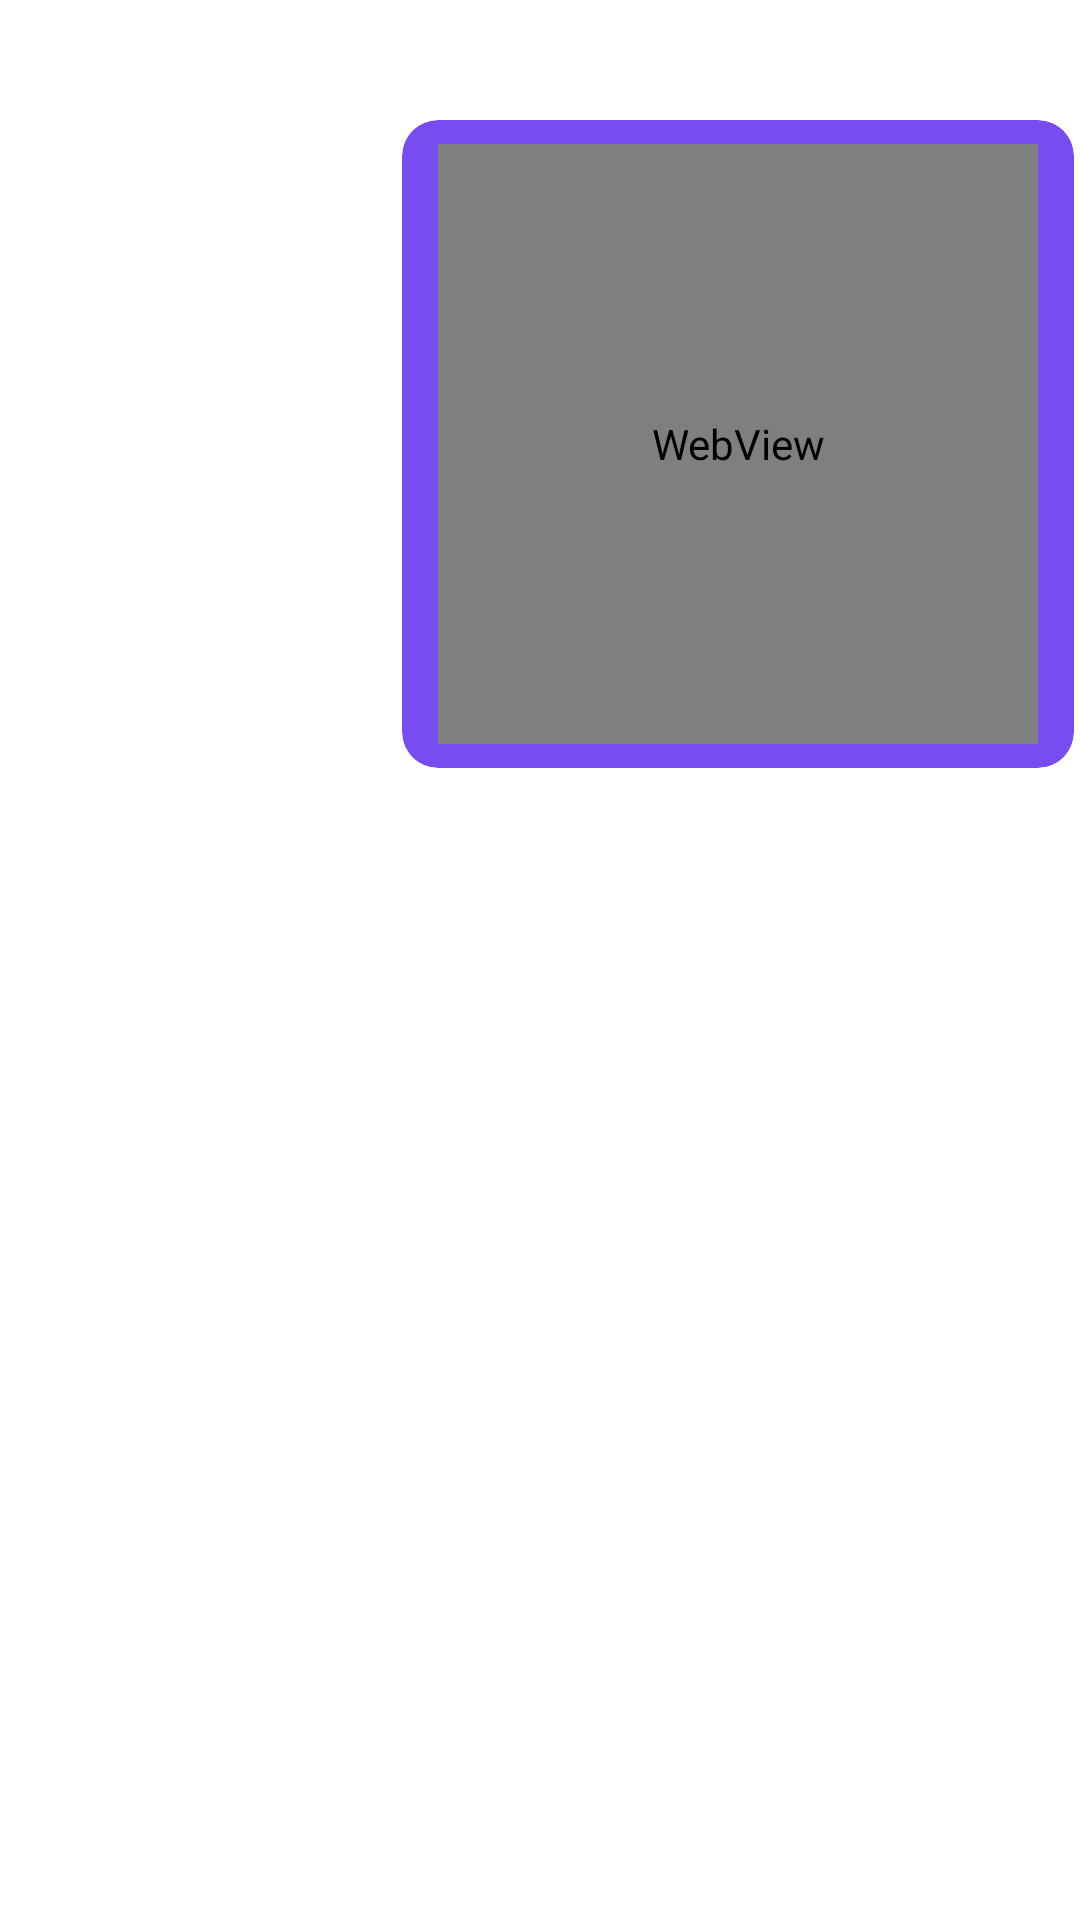

Produce the Android XML layout that renders to this screen, including the resource entries it uses.
<!-- AndroidManifest.xml: application theme Theme.StudyBuddy -->
<!-- res/layout/chat_image_row_me.xml -->
<?xml version="1.0" encoding="utf-8"?>
<androidx.constraintlayout.widget.ConstraintLayout xmlns:android="http://schemas.android.com/apk/res/android"
    xmlns:app="http://schemas.android.com/apk/res-auto"
    android:layout_width="match_parent"
    android:layout_height="wrap_content"
    android:layout_marginTop="16dp"
    android:layout_marginEnd="8dp">

    <TextView
        android:id="@+id/text_gchat_date_me"
        android:layout_width="wrap_content"
        android:layout_height="wrap_content"
        android:layout_marginTop="10dp"
        android:paddingStart="8dp"
        android:paddingTop="4dp"
        android:paddingEnd="8dp"
        android:paddingBottom="4dp"
        android:text=""
        android:textColor="#C0C0C0"
        app:layout_constraintEnd_toEndOf="parent"
        app:layout_constraintStart_toStartOf="parent"
        app:layout_constraintTop_toTopOf="parent" />

    <androidx.cardview.widget.CardView
        android:id="@+id/card_gchat_message_me"
        android:layout_width="wrap_content"
        android:layout_height="wrap_content"
        app:cardBackgroundColor="#774df2"
        app:cardCornerRadius="12dp"
        app:cardElevation="0dp"
        app:cardPreventCornerOverlap="false"
        app:cardUseCompatPadding="true"
        app:layout_constraintEnd_toEndOf="parent"
        app:layout_constraintTop_toBottomOf="@id/text_gchat_date_me">

        <LinearLayout
            android:id="@+id/layout_gchat_container_me"
            android:layout_width="match_parent"
            android:layout_height="match_parent"
            android:orientation="vertical">

            <WebView
                android:id="@+id/webview_gchat_image_me"
                android:layout_width="200dp"
                android:layout_height="200dp"
                android:layout_marginLeft="12dp"
                android:layout_marginTop="8dp"
                android:layout_marginRight="12dp"
                android:layout_marginBottom="8dp" />
        </LinearLayout>

    </androidx.cardview.widget.CardView>

    <TextView
        android:id="@+id/text_gchat_timestamp_me"
        android:layout_width="wrap_content"
        android:layout_height="wrap_content"
        android:text=""
        android:textColor="#C0C0C0"
        android:textSize="10sp"
        app:layout_constraintBottom_toBottomOf="@+id/card_gchat_message_me"
        app:layout_constraintEnd_toStartOf="@+id/card_gchat_message_me" />


</androidx.constraintlayout.widget.ConstraintLayout>
<!-- resources referenced by this layout -->
<resources>
  <style name="Theme.StudyBuddy" parent="Theme.MaterialComponents.Light.NoActionBar">
          
          <item name="colorPrimary">@color/purple_500</item>
          <item name="colorPrimaryVariant">@color/purple_700</item>
          <item name="colorOnPrimary">@color/white</item>
          
          <item name="colorSecondary">@color/teal_200</item>
          <item name="colorSecondaryVariant">@color/teal_700</item>
          <item name="colorOnSecondary">@color/black</item>
          
          <item name="android:statusBarColor" tools:targetApi="l">?attr/colorPrimaryVariant</item>
          
      </style>
  <color name="purple_500">#FF6200EE</color>
  <color name="purple_700">#FF3700B3</color>
  <color name="white">#FFFFFFFF</color>
  <color name="teal_200">#FF03DAC5</color>
  <color name="teal_700">#FF018786</color>
  <color name="black">#FF000000</color>
</resources>
